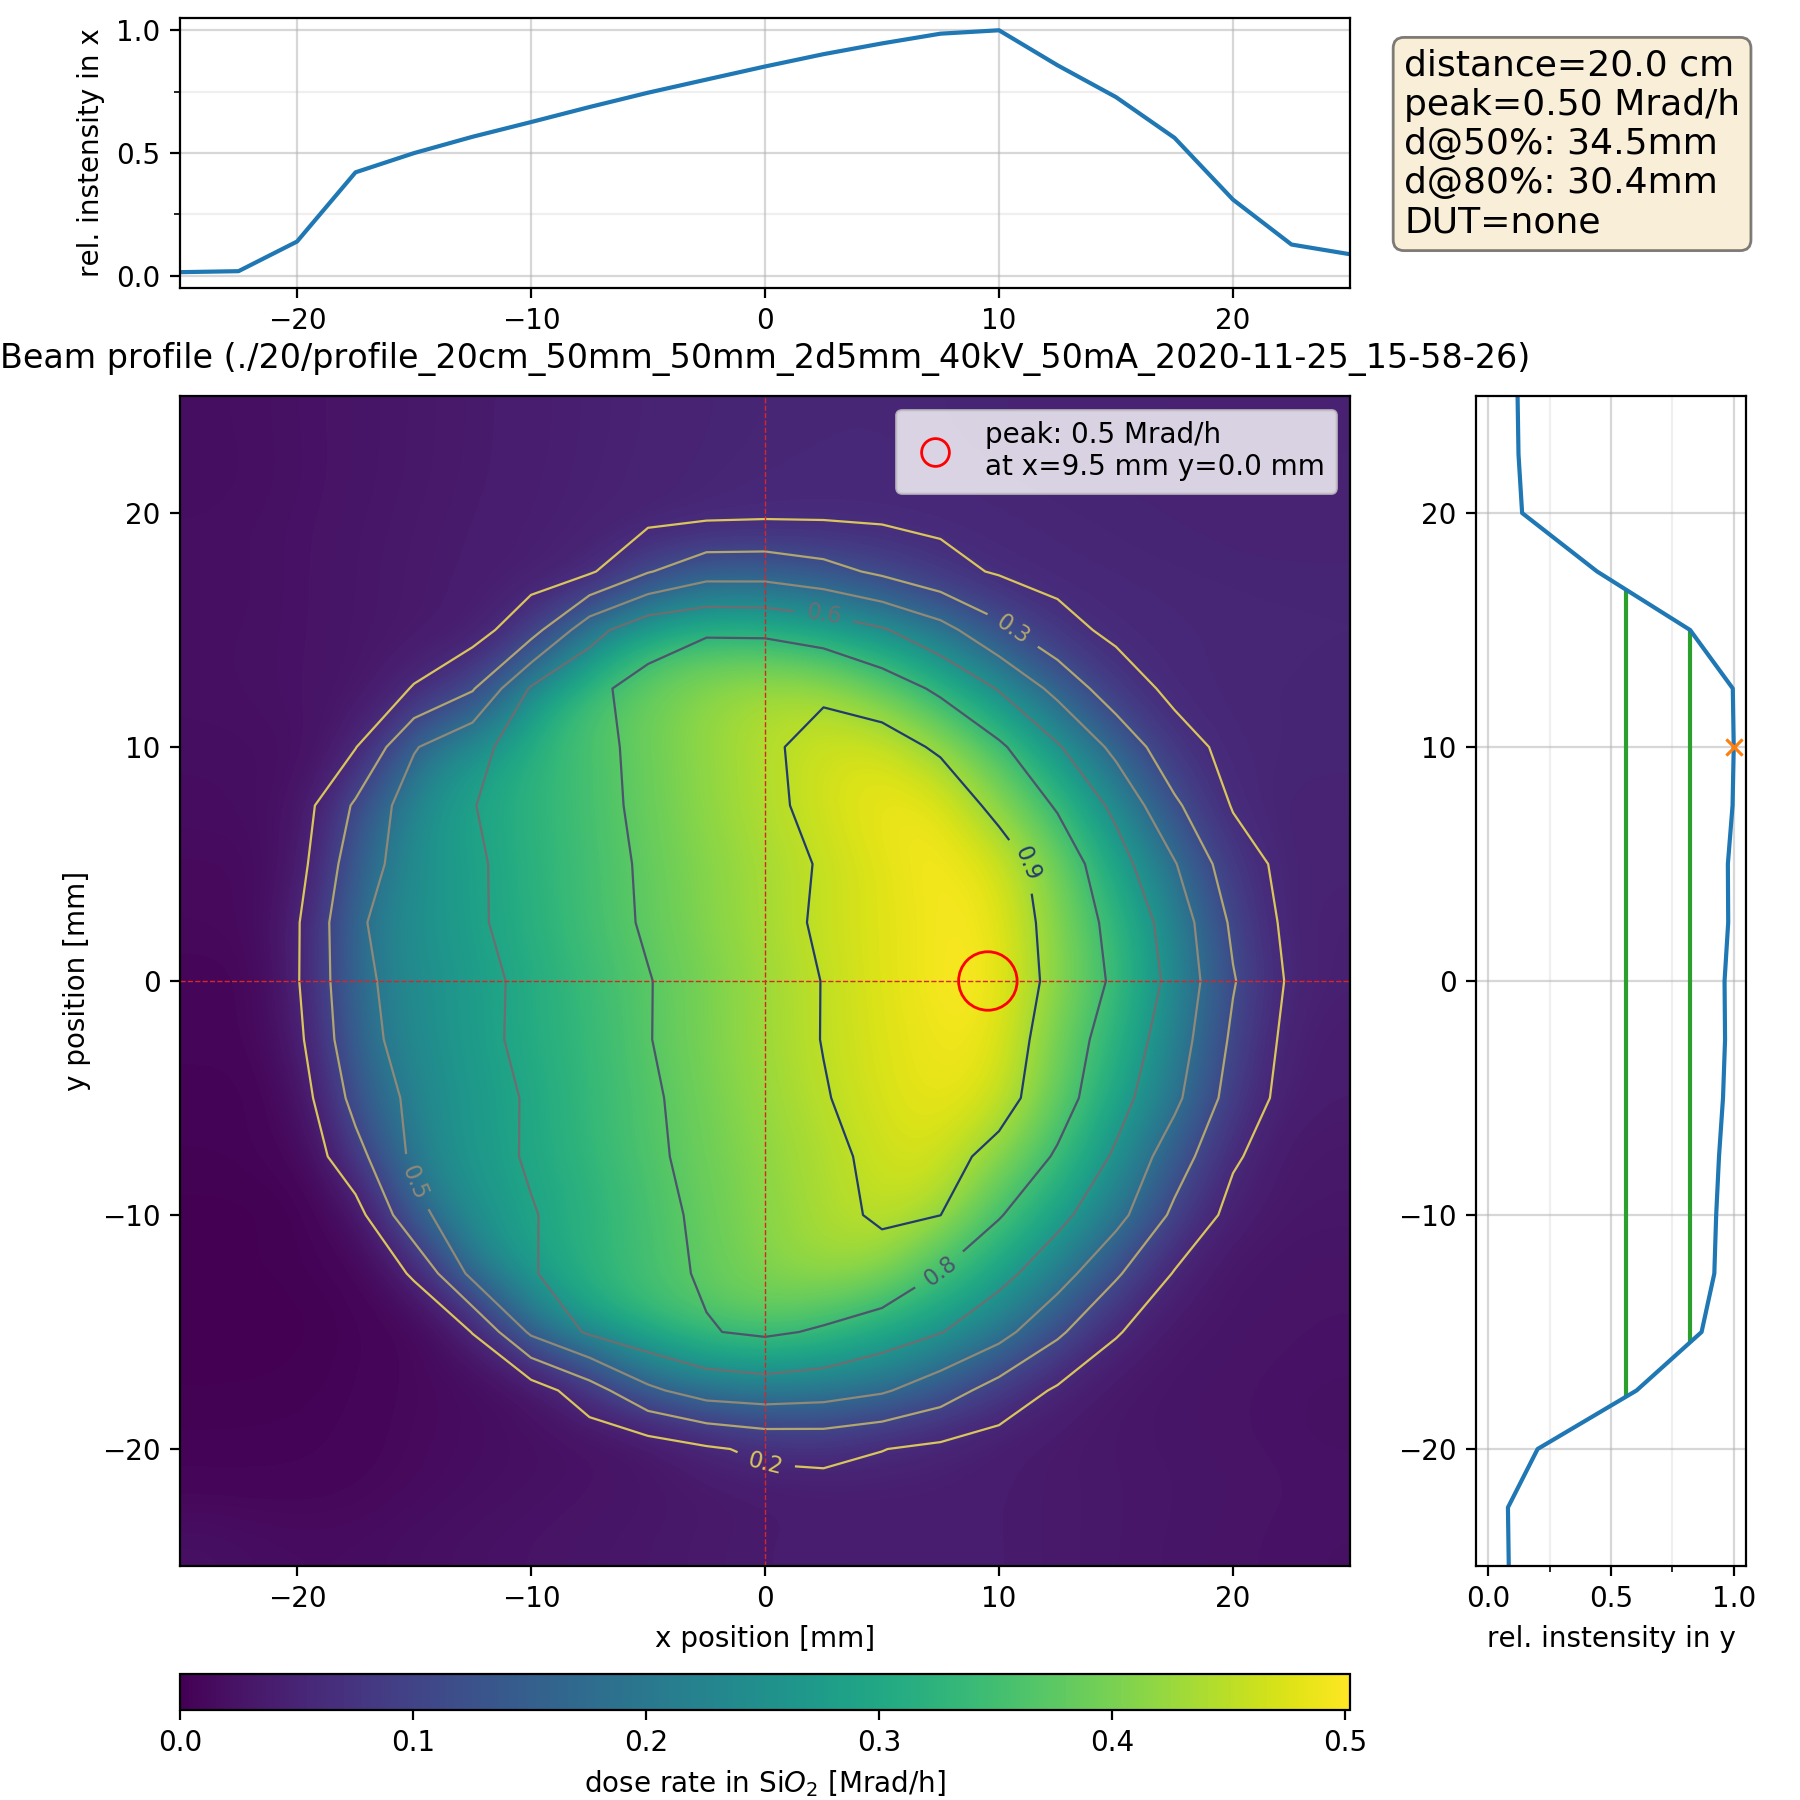

Source data for this figure (header and first rows):
-25.0, -25.0, 4.584057e-08
-22.5, -25.0, 4.54378e-08
-20.0, -25.0, 4.525932e-08
-17.5, -25.0, 4.542519e-08
-15.0, -25.0, 4.578093e-08
-12.5, -25.0, 4.610108e-08
-10.0, -25.0, 4.635858e-08
-7.5, -25.0, 4.663221e-08
-5.0, -25.0, 4.688488e-08
-2.5, -25.0, 4.718625e-08
-0.0, -25.0, 4.743406e-08
2.5, -25.0, 4.760965e-08
5.0, -25.0, 4.768748e-08
7.5, -25.0, 4.768496e-08
10.0, -25.0, 4.754914e-08
12.5, -25.0, 4.723871e-08
15.0, -25.0, 4.694999e-08
17.5, -25.0, 4.668597e-08
20.0, -25.0, 4.644824e-08
22.5, -25.0, 4.623013e-08
25.0, -25.0, 4.604254e-08
-25.0, -22.5, 4.425475e-08
-22.5, -22.5, 4.4285e-08
-20.0, -22.5, 4.436956e-08
-17.5, -22.5, 4.469171e-08
-15.0, -22.5, 4.519547e-08
-12.5, -22.5, 4.557573e-08
-10.0, -22.5, 4.590799e-08
-7.5, -22.5, 4.622945e-08
-5.0, -22.5, 4.659598e-08
-2.5, -22.5, 4.696557e-08
-0.0, -22.5, 4.728003e-08
2.5, -22.5, 4.752282e-08
5.0, -22.5, 4.76212e-08
7.5, -22.5, 4.762497e-08
10.0, -22.5, 4.750297e-08
12.5, -22.5, 4.724553e-08
15.0, -22.5, 4.697085e-08
17.5, -22.5, 4.675722e-08
20.0, -22.5, 4.657092e-08
22.5, -22.5, 4.636859e-08
25.0, -22.5, 4.622052e-08
-25.0, -20.0, 4.412796e-08
-22.5, -20.0, 4.412535e-08
-20.0, -20.0, 4.418572e-08
-17.5, -20.0, 4.454786e-08
-15.0, -20.0, 4.505514e-08
-12.5, -20.0, 4.543926e-08
-10.0, -20.0, 4.579522e-08
-7.5, -20.0, 4.620786e-08
-5.0, -20.0, 4.730906e-08
-2.5, -20.0, 5.028599e-08
-0.0, -20.0, 5.265681e-08
2.5, -20.0, 5.308463e-08
5.0, -20.0, 5.140857e-08
7.5, -20.0, 4.977051e-08
10.0, -20.0, 4.815708e-08
12.5, -20.0, 4.722698e-08
15.0, -20.0, 4.685192e-08
17.5, -20.0, 4.659557e-08
20.0, -20.0, 4.637163e-08
... 380 more rows
